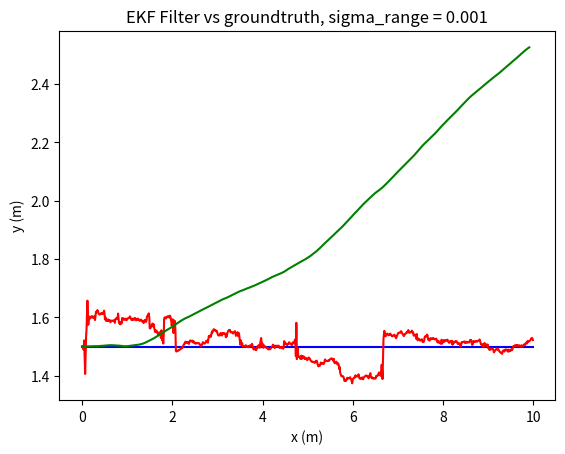

Python code for this plot:
#params: delta t
# alphas: motion covariance weights.

import numpy as np
import math
import csv
import matplotlib.pyplot as plt

class ekf_object ():
    def __init__(self, x = 0.0, y = 0.0, theta = 0.0):
        #miu = (3x1) matrix
        self.miu = (np.array([x, y, theta])).reshape(3,1)
        #large sigma means I don't trust the initial value
        self.sigma = np.array([[10000.0, 0.0, 0.0],
                                [0.0, 10000.0, 0.0],
                                [0.0, 0.0, 10000.0]])
#-----------------------------
def read_entry(str):
    try:
        s = float(str)
        return s
    except ValueError:
        pass
        
def read_file(file_name, min_line_length = 0):
    trajectory_list = []
    with open(file_name) as file:
        reader = csv.reader( file, delimiter = ' ')
        for line in reader:
            line = [read_entry(i) for i in line if read_entry(i) is not None]
            if len(line) >= min_line_length:
                trajectory_list.append(line)
    return trajectory_list


# class test_ekf_filter():
#     def __init__(self, time_out = 10):
#         self.odometry_table = None
#         self.measurement_table = None
#         self.landmark_table = None
#         self.groundtruth_table = None
#         self.init_data_tables()
#         self.ekf_obj = ekf_object(self.groundtruth_table[0][1], self.groundtruth_table[0][2], self.groundtruth_table[0][3])     #TODO: this assumption should be changed to 0,0,0, after everything is working
#         self.ekf_path = (self.ekf_obj.miu).reshape(1,3)
#         self.stop_time = self.odometry_table[0][0] + time_out
#
#     def init_data_tables(self):
#         '''Initializing measurement data (Time stamp, subject #, range, bearing); odometry datai (Time stamp, forward V, Angular velocity), ground truth of each landmark (subject #,x, y). Ptrs are pointing to items yet to be loaded.'''
#
#         file_name = 'ds1_Odometry.dat'  #(time, v, w)
#         self.odometry_table = np.array(read_file(file_name, 3))
#
#         file_name = 'ds1_Measurement.dat'
#         temp = np.array(read_file(file_name, 4))
#         # measurement_table = [time, range, bearing, subject]
#         self.measurement_table = np.hstack([ temp[:,0].reshape(temp.shape[0], 1), temp[:,2:], temp[:,1].reshape(temp.shape[0], 1) ])
#
#         file_name = 'ds1_Landmark_Groundtruth.dat'  #(subject, x, y)
#         self.landmark_table = np.array(read_file(file_name, 5))[:,:3]
#
#         file_name = 'ds1_Groundtruth.dat'  #(time, x, y, orientation)
#         self.groundtruth_table = np.array(read_file(file_name, 4))
#
#
#     def run_ekf(self):
#         #stores the ekf-filtered path into ekf_path
#         #TODO
#         measurement_table_index = 0
#
#         for odom_i in range(self.odometry_table.shape[0]):
#             odom = self.odometry_table[odom_i]
#             if odom[0] > self.stop_time:
#                 break
#             u_t = odom[1:]          #[v,w]
#             z_t = np.empty((0,3))
#             # take all measurements between two odom measurements
#             while (measurement_table_index < self.measurement_table.shape[0] - 1) and (self.measurement_table[measurement_table_index][0] < odom[0]):
#                 z_t = np.append(z_t, (self.measurement_table[measurement_table_index][1:]).reshape(1,3), axis = 0)
#                 measurement_table_index += 1
#
#             #delta_t
#             delta_t = 0 if odom_i == 0 else odom[0] - self.odometry_table[odom_i][0]
#             self.ekf_obj.miu, self.ekf_obj.sigma = ekf(self.ekf_obj.miu, self.ekf_obj.sigma, u_t, z_t, self.landmark_table, delta_t)
#             self. ekf_path = np.append(self.ekf_path, self.ekf_obj.miu.reshape(1,3), axis=0)
#
#
#     def plot_ekf_ground_truth(self):
#         #extract the corresponding ground truth data and plot it against the filtered path
#
#         ground_truth = np.array([i for i in self.groundtruth_table if i[0]<=self.stop_time])
#         # plt.plot(ground_truth[:, 1], ground_truth[:, 2], color='blue')
#
#         #self.ekf_path = [x,y,theta]
#         plt.plot(self.ekf_path[:,0], self.ekf_path[:,1], color='red')
#         plt.title("EKF Filter vs groundtruth")
#         plt.xlabel("x (m)")
#         plt.ylabel("y (m)")
#         plt.show()


#delta_t
#u_t: [v, w]
#z_t = array of [range, bearing, id]
#ground_truth: n x 3 [x,y,theta]
#self.delta_t
def init_tables(delta_t = 0.01):
    #assume we have v = (1,0,0), robot starts from 0,0,0, and there is a wall at (100,0,0). Everything is in [x,y,theta]
    #Gaussian noise is here.
    total_step_num = 1000
    wall_position = np.array([100.0, 1.5])

    time_arr = np.linspace(0, (total_step_num-1)*delta_t, num = total_step_num)

    u_t_arr = np.empty((0, 2))
    z_t_arr = np.empty((0,3))
    ground_truth_arr = np.empty((0,3))


    for step_num in range(total_step_num):
        np.random.seed(step_num)
        miu_v, sigma_v = 1.0, 0.1
        miu_w, sigma_w = 0.01, 0.5
        v = np.random.normal(miu_v, sigma_v)
        w = np.random.normal(miu_w, sigma_w)
        u_t = np.array([v,w])
        u_t_arr = np.append(u_t_arr, u_t.reshape(1,2), axis=0)

        miu_range, sigma_range = wall_position[0] - step_num * delta_t * miu_v, 0.001
        _range = np.random.normal(miu_range, sigma_range)
        z_t = np.array([_range, 0.0, 0])
        z_t_arr = np.append(z_t_arr, z_t.reshape(1,3), axis=0)

        x_t = miu_v * step_num * delta_t
        real_location = np.array([x_t, 1.5, 0.0])
        ground_truth_arr = np.append(ground_truth_arr, real_location.reshape(1,3), axis=0)

    map = np.append(0, wall_position).reshape(1,3)
    return time_arr, u_t_arr, z_t_arr, map, ground_truth_arr, sigma_range


class test_ekf_filter_1D():
    def __init__(self):
        self.ekf_obj = ekf_object(x=0.0, y=1.5, theta=0.0)     #TODO: this assumption should be changed to 0,0,0, after everything is working
        self.ekf_path = (self.ekf_obj.miu).reshape(1,3)
        self.ground_truth_table = None
        self.u_t_arr = None
        self.delta_t = 0.01
        self.sigma_range= None       #this is for plotting. Can be deleted TODO

    def run_ekf(self):
        time_arr, self.u_t_arr, z_t_arr, map, self.ground_truth_table, self.sigma_range = init_tables(self.delta_t)
        for i in range(time_arr.shape[0]):
            self.ekf_obj.miu, self.ekf_obj.sigma = ekf(self.ekf_obj.miu, self.ekf_obj.sigma, self.u_t_arr[i], z_t_arr[i].reshape(1,3), map,self.delta_t)
            self. ekf_path = np.append(self.ekf_path, self.ekf_obj.miu.reshape(1,3), axis=0)
            #
            # print("------------------")
            # print("z_t[0]: ",u_t_arr[i])
            # print("u_t: ", u_t_arr[i])
            # print("ground truth: ", self.ground_truth_table[i])
            # print("estimate", self.ekf_obj.miu[0,0])

        # #visualizing 1d
        # pure_odom = np.array([np.sum(u_t_arr[:i]) for i in range(u_t_arr.shape[0])])*delta_t
        # plt.plot(time_arr, self.ground_truth_table[:,0],color='blue')
        # # print ("pure_odom: ", pure_odom)
        # plt.plot(time_arr, pure_odom, color='green')
        # plt.plot(time_arr, self.ekf_path[: -1,0],color='red')
        # plt.legend(("ground truth", "pure odometry", "filtered output"), loc="lower right")
        # plt.show()


    def plot_ekf_ground_truth(self):
        #extract the corresponding ground truth data and plot it against the filtered path

        # thetas_odom = np.array([np.sum(self.u_t_arr[:i, 1]) for i in range(self.u_t_arr.shape[0])])*self.delta_t
        pure_odom_x = np.array([0])     #(n+1) array
        pure_odom_y = np.array([0])
        theta = 0
        for i in range(self.u_t_arr[:, 1].shape[0]):
            theta = theta + self.delta_t * self.u_t_arr[i, 1]
            x = pure_odom_x[-1] + self.u_t_arr[i,0] * np.cos(theta) * self.delta_t
            y = pure_odom_y[-1] + self.u_t_arr[i,0] * np.sin(theta) * self.delta_t
            pure_odom_x = np.append(pure_odom_x, x)
            pure_odom_y = np.append(pure_odom_y, y)
            print("x: ", x, "y: ", y, "theta: ", theta, "w: ", self.u_t_arr[i,1])

        print("w: ", self.u_t_arr[: 100, 1])
        ground_truth = self.ground_truth_table
        plt.plot(ground_truth[:, 0], ground_truth[:, 1], color='blue')
        plt.plot(self.ekf_path[:,0], self.ekf_path[:,1], color='red')
        # print("pure odom: ", pure_odom_x)
        pure_odom_y = np.array([y+1.5 for y in pure_odom_y])
        plt.plot(pure_odom_x[: -1], pure_odom_y[: -1], color="green")
        plt.title("EKF Filter vs groundtruth, sigma_range = " + str( self.sigma_range))
        plt.xlabel("x (m)")
        plt.ylabel("y (m)")
        plt.show()


#-----------------------------------------------------------------------------
def get_landmark(map):
    #converting map ([subject, x, y]) into a dictionary

    # ground_truth_table = {"1": (1,2)}
    ground_truth_table = {}
    for landmark in map:
        ground_truth_table[landmark[0]] = np.array(landmark[1:])
    return ground_truth_table



def wrap_angle_Pi(x):
    max = np.pi
    min = -np.pi
    return min+ (max - min + ( (x - min) % (max - min) ) ) % (max - min)

#u_t: [v, w]
#miu_t_1: [x, y, theta].T
#z_t = array of [range, bearing, id]
#z_t_i = 3x1
def ekf(miu_t_1, sigma_t_1, u_t, z_t, map, delta_t):
    #motion update:
    #params
    alphas = [0.1, 0.1, 0.1, 0.1]

    theta = miu_t_1[2,0]
    v_t = u_t[0]
    w_t = u_t[1]

    # #what to do when you have w_t = 0? when you have np.inf - np.inf = np.nan pinv for S_i_t doesn't evaluate nan
    # G_t = np.array([[1.0, 0.0, -v_t/w_t*np.cos(theta) + v_t/w_t*np.cos(theta + w_t*delta_t)],
    #                 [0.0, 1.0, -v_t/w_t*np.sin(theta) + v_t/w_t*np.sin(theta + w_t*delta_t)],
    #                 [0.0, 0.0, 1.0]])
    #
    # V_t = np.array([[(-np.sin(theta) + np.sin(theta + w_t*delta_t))/w_t,  v_t*(np.sin(theta) - np.sin(theta+w_t*delta_t))/(w_t*w_t) + v_t*np.cos(theta + w_t*delta_t)*delta_t/w_t ],
    #                 [(np.cos(theta) - np.cos(theta + w_t*delta_t))/w_t,  -v_t*(np.cos(theta) - np.cos(theta+w_t*delta_t))/(w_t*w_t) + v_t*np.sin(theta + w_t*delta_t)*delta_t/w_t ],
    #                 [0 , delta_t]])
    #
    # miu_t_bar = miu_t_1+ np.array([[-v_t/w_t*np.sin(theta) + v_t/w_t*np.sin(theta+ w_t* delta_t)],
    #                            [v_t/w_t*np.cos(theta) - v_t/w_t*np.cos(theta+w_t*delta_t)],
    #                            [w_t*delta_t]])

    #TEST - simple motion model------------
    rot = delta_t * u_t[1]
    halfRot = rot / 2.0
    trans = u_t[0] * delta_t

    G_t = np.array([[1, 0, trans * -1.0*np.sin(theta + halfRot)],
                    [0.0, 1.0 , trans * np.cos(theta + halfRot)],
                    [0, 0, 1] ])

    V_t = np.array([[np.cos(theta + halfRot), -0.5 * np.sin(theta + halfRot)],
                    [np.sin(theta + halfRot), 0.5 * np.cos(theta + halfRot)],
                    [0, 1.0]])

    poseUpdate = np.array([[trans * np.cos(theta + halfRot)],
                           [trans * np.sin(theta + halfRot)],
                           [rot] ])

    miu_t_bar = miu_t_1+ poseUpdate

    #Test ends------------
    M_t = np.array([[alphas[0]*v_t*v_t + alphas[1]*w_t*w_t, 0],
                    [0, alphas[2]*v_t*v_t + alphas[3]*w_t*w_t]])



    sigma_t_bar = (G_t.dot(sigma_t_1)).dot(G_t.T) + (V_t.dot(M_t)).dot(V_t.T)
    
    Q_t = np.array([[0.0001, 0.0, 0.0],
                    [0.0, 0.0001, 0.0],
                    [0.0, 0.0, 0.0]])


    #correction
    for z_t_i in z_t:
        z_t_i = z_t_i.reshape(3,1)
        j = z_t_i[2, 0]
        z_t_i[2, 0] = 0.0

        #find ground truth here from the table
        if j in  get_landmark(map):
            m = get_landmark(map)[j]   #[x,y]
            q = np.power(np.linalg.norm(np.array(m) - miu_t_bar[0:2, 0]), 2)    #?

            #make sure angle is wrapped into [-pi, pi], and set z[2] = 0
            z_t_i_hat = np.array([[np.sqrt(q)],
                                [wrap_angle_Pi( np.arctan2( m[1] - miu_t_bar[1, 0], m[0] - miu_t_bar[0, 0])  - miu_t_bar[2, 0] )],
                                [0]])

            H_i_t = np.array([[-( m[0] - miu_t_bar[0,0] )/( np.sqrt(q) ), -( m[1] - miu_t_bar[1,0])/np.sqrt(q), 0.0],
                            [( m[1] - miu_t_bar[1, 0])/q, -( m[0] - miu_t_bar[0, 0] )/q, -1.0],
                            [0.0, 0.0, 0.0]])

            S_i_t = (H_i_t.dot(sigma_t_bar)).dot(H_i_t.T) + Q_t

            K_i_t = ( sigma_t_bar.dot(H_i_t.T) ).dot( np.linalg.pinv(S_i_t, rcond=1e-14) )
            # K_i_t = ( sigma_t_bar.dot(H_i_t.T) ).dot( np.linalg.inv(S_i_t) )
            miu_t_bar = miu_t_bar + K_i_t.dot( z_t_i - z_t_i_hat )
            sigma_t_bar = ( np.identity(3) - K_i_t.dot(H_i_t) ).dot(sigma_t_bar)


    miu_t = miu_t_bar
    sigma_t = sigma_t_bar

    return miu_t, sigma_t


if __name__== '__main__':
    # tef = test_ekf_filter(time_out=10)
    # tef.run_ekf()
    # tef.plot_ekf_ground_truth()

    tef = test_ekf_filter_1D()
    tef.run_ekf()
    tef.plot_ekf_ground_truth()
